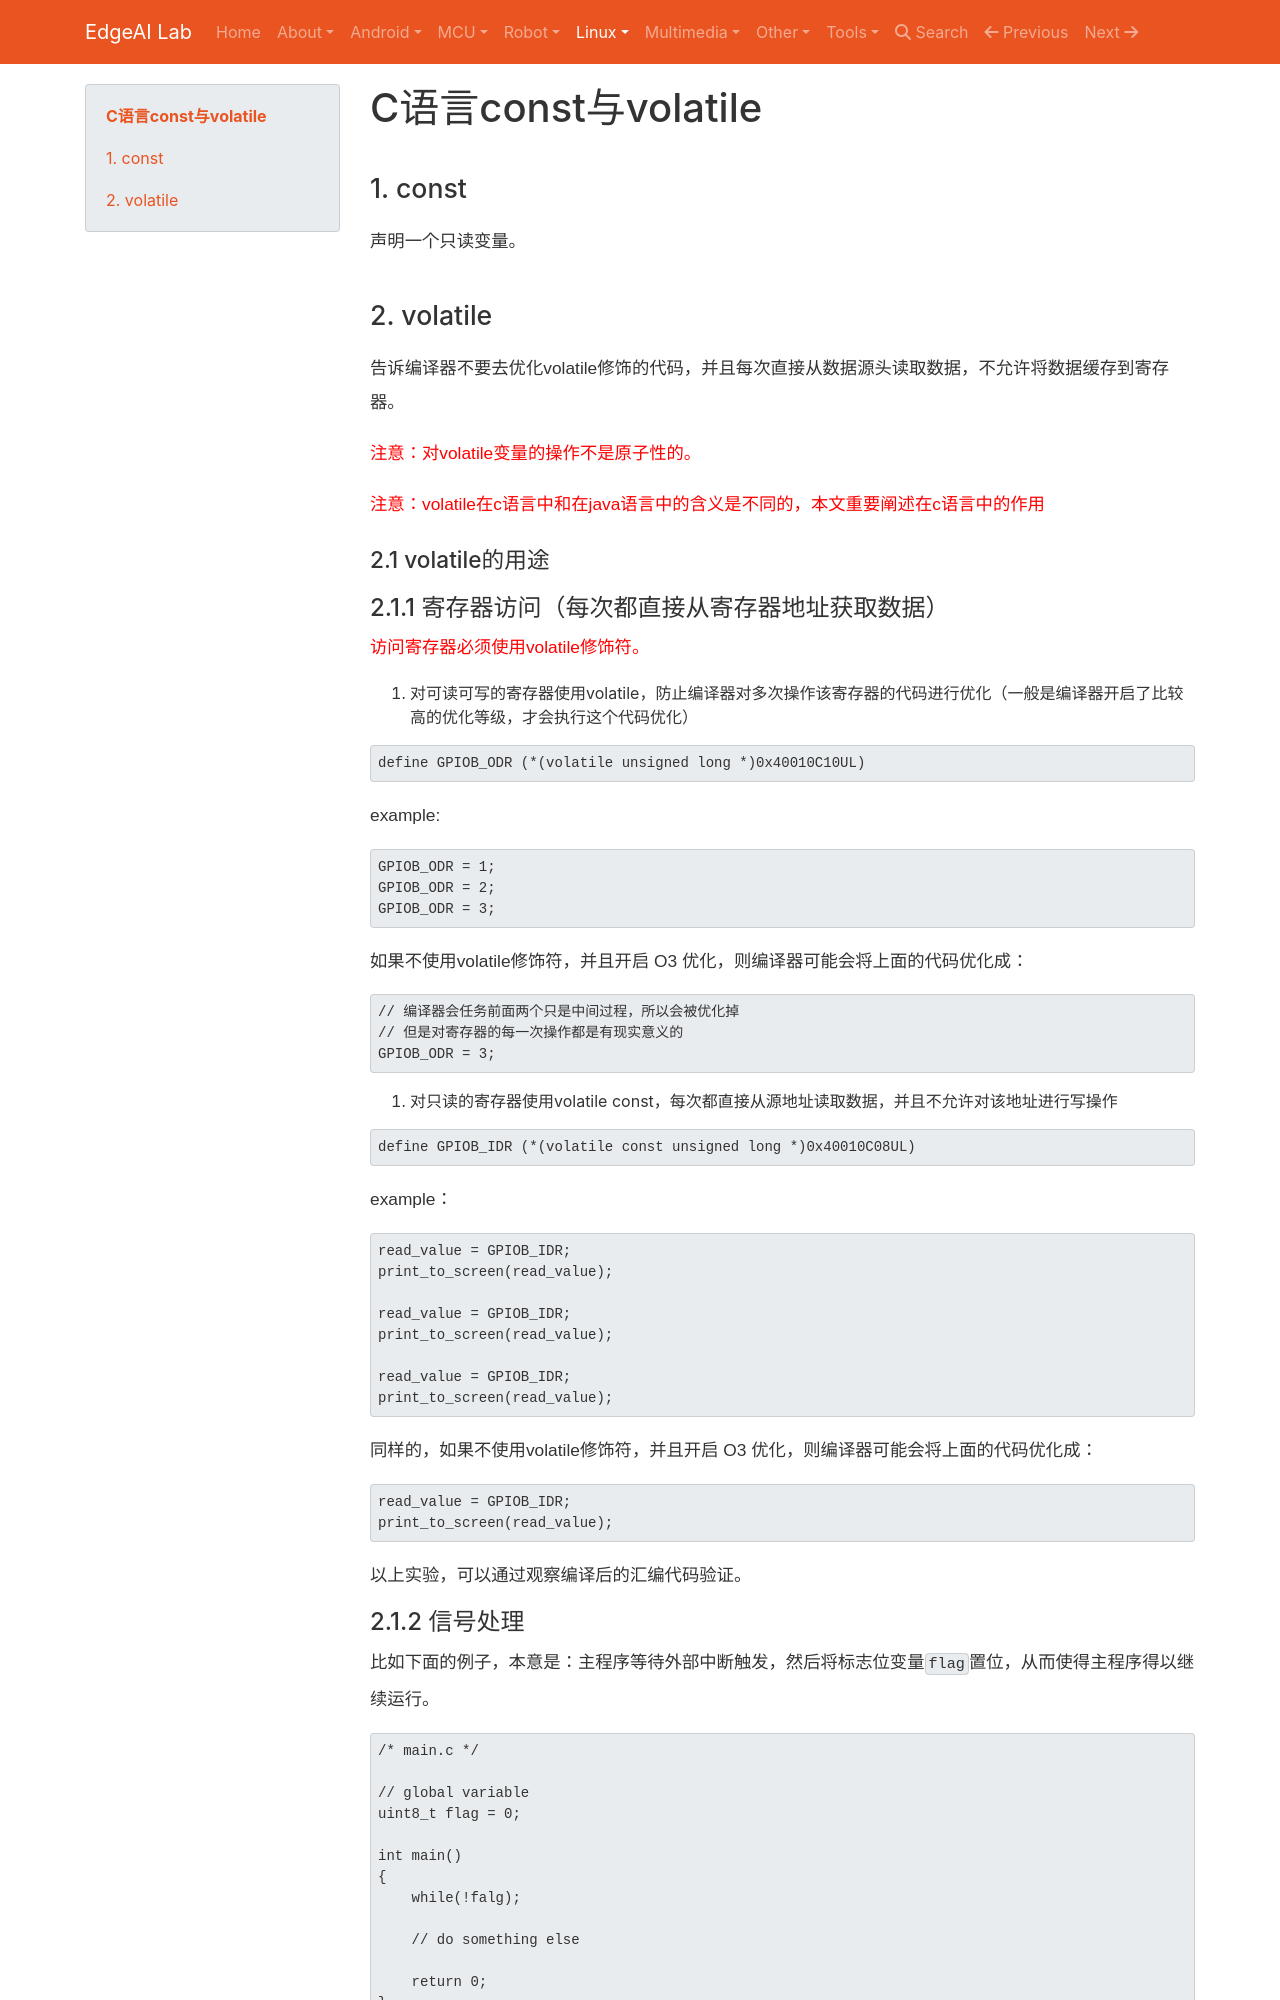

repository: EdgeAI-Lab/notebook · page: Embedded System/c&c++/const_volatile/index.html · generator: mkdocs

# C语言const与volatile

## 1. const

声明一个只读变量。



## 2. volatile

告诉编译器不要去优化volatile修饰的代码，并且每次直接从数据源头读取数据，不允许将数据缓存到寄存器。

<font color="red">注意：对volatile变量的操作不是原子性的。</font>

<font color="red">注意：volatile在c语言中和在java语言中的含义是不同的，本文重要阐述在c语言中的作用</font>


### 2.1 volatile的用途

#### 2.1.1 寄存器访问（每次都直接从寄存器地址获取数据）

<font color="red">访问寄存器必须使用volatile修饰符。</font>

1. 对可读可写的寄存器使用volatile，防止编译器对多次操作该寄存器的代码进行优化（一般是编译器开启了比较高的优化等级，才会执行这个代码优化）

```c
define GPIOB_ODR (*(volatile unsigned long *)0x40010C10UL)
```

example:

```c
GPIOB_ODR = 1;
GPIOB_ODR = 2;
GPIOB_ODR = 3;
```
如果不使用volatile修饰符，并且开启 O3 优化，则编译器可能会将上面的代码优化成：

```c
// 编译器会任务前面两个只是中间过程，所以会被优化掉
// 但是对寄存器的每一次操作都是有现实意义的
GPIOB_ODR = 3;
```

2. 对只读的寄存器使用volatile const，每次都直接从源地址读取数据，并且不允许对该地址进行写操作

```c
define GPIOB_IDR (*(volatile const unsigned long *)0x40010C08UL)
```

example：

```c
read_value = GPIOB_IDR;
print_to_screen(read_value);

read_value = GPIOB_IDR;
print_to_screen(read_value);

read_value = GPIOB_IDR;
print_to_screen(read_value);
```

同样的，如果不使用volatile修饰符，并且开启 O3 优化，则编译器可能会将上面的代码优化成：

```c
read_value = GPIOB_IDR;
print_to_screen(read_value);
```

以上实验，可以通过观察编译后的汇编代码验证。
